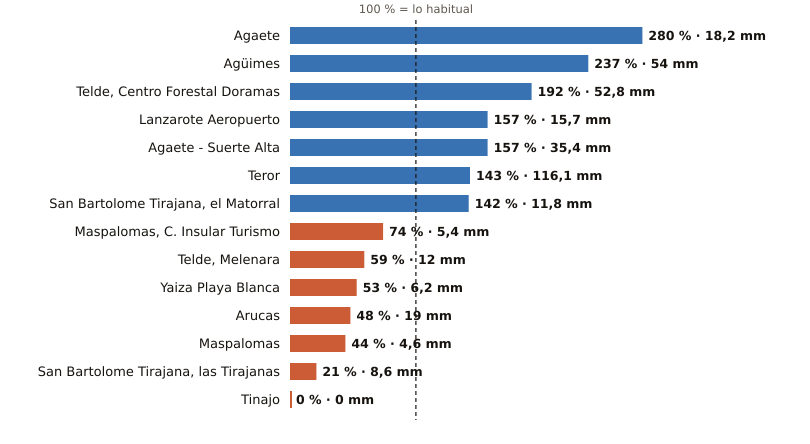

The table this chart was drawn from, first rows:
estacion, provincia, indicativo, mm_otono, referencia_mm, pct, periodo_referencia, hasta, hora
Agaete, Las Palmas, C619X, 18.2, 6.5, 280, 2009-2025, 2026-10-25, 19
Agüimes, Las Palmas, C648C, 54.0, 22.8, 237, 2009-2025, 2026-10-25, 18
Telde, Centro Forestal Doramas, Las Palmas, C648N, 52.8, 27.5, 192, 1991-2020, 2026-10-25, 19
Lanzarote Aeropuerto, Las Palmas, C029O, 15.7, 10.0, 157, 1991-2020, 2026-10-25, 19
Agaete - Suerte Alta, Las Palmas, C668V, 35.4, 22.6, 157, 1991-2025, 2026-10-25, 18
Teror, Las Palmas, C656V, 116.1, 81.1, 143, 1993-2025, 2026-10-25, 18
San Bartolome Tirajana, el Matorral, Las Palmas, C639U, 11.8, 8.3, 142, 1991-2020, 2026-10-25, 19
Maspalomas, C. Insular Turismo, Las Palmas, C639M, 5.4, 7.3, 74, 1991-2020, 2026-10-25, 19
Telde, Melenara, Las Palmas, C649R, 12.0, 20.2, 59, 2009-2025, 2026-10-25, 19
Yaiza Playa Blanca, Las Palmas, C019V, 6.2, 11.8, 53, 1991-2020, 2026-10-25, 18
Arucas, Las Palmas, C669B, 19.0, 39.3, 48, 2009-2025, 2026-10-25, 18
Maspalomas, Las Palmas, C689E, 4.6, 10.4, 44, 1991-2020, 2026-10-25, 19
San Bartolome Tirajana, las Tirajanas, Las Palmas, C635B, 8.6, 41.4, 21, 2009-2025, 2026-10-25, 19
Tinajo, Las Palmas, C048W, 0.0, 12.6, 0, 2010-2025, 2026-10-25, 18
